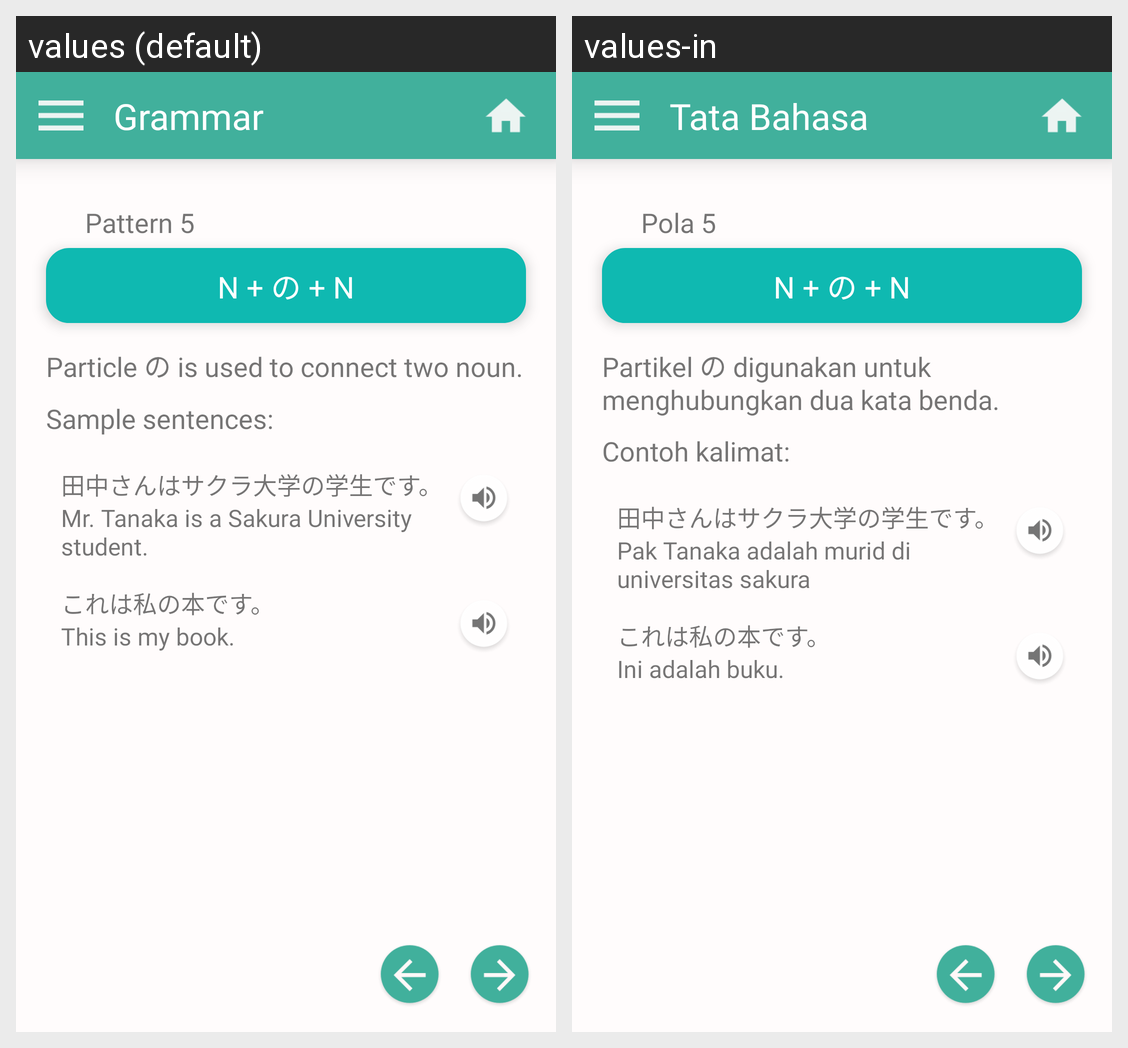

Locale-by-locale string values for the Android screen shown in this grid:
Android screen res/layout/activity_pattern5.xml rendered under 2 locales, left to right: values (default), values-in. Device: Nexus 5 (rendered at 1080×1920; each locale shown at half size, 540×960, under a caption strip naming it); theme NoActionBar.
Strings drawn on this screen, with the default value and each locale's value (text and hints the layout hard-codes, and strings that could not be matched under every locale, appear in the picture but are not listed):

grammar
  values: Grammar
  values-in: Tata Bahasa

pattern5
  values: Pattern 5
  values-in: Pola 5

pattern5kana
  values: N + の + N
  values-in: N + の + N

pattern5explanationkana
  values: Particle の is used to connect two noun.
  values-in: Partikel の digunakan untuk menghubungkan dua kata benda.

samplesentence
  values: Sample sentences:
  values-in: Contoh kalimat:

pattern5sample1kanji
  values: 田中さんはサクラ大学の学生です。
  values-in: 田中さんはサクラ大学の学生です。

pattern5sample1meaning
  values: Mr. Tanaka is a Sakura University student.
  values-in: Pak Tanaka adalah murid di universitas sakura

pattern5sample2meaning
  values: This is my book.
  values-in: Ini adalah buku.

pattern5sample2kanji
  values: これは私の本です。
  values-in: これは私の本です。
